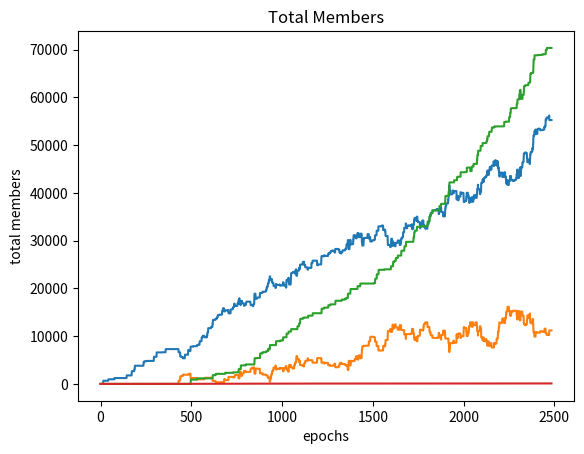

The matplotlib source for this figure:
%matplotlib inline  

import random
import matplotlib.pyplot as plt

random.seed(10)

agents = 100
effective_number = 1

borrow_probability = 10
vouch_probability = 35
repay_probability = 50
stake_probability = 5

max_stake = 1000
max_vouch = 1000
max_borrow = 1000 
min_borrow = 900
max_repay = 1000
min_repay = 900

action_names = ["borrow", "repay", "stake", "vouch"]

actions = {
    "borrow": {
        "probability": borrow_probability,
        "min": min_borrow,
        "max": max_borrow,
    },
    "repay": {
        "probability": repay_probability,
        "min": min_repay,
        "max": max_repay,
    },
    "stake": {
        "probability": stake_probability,
        "min": 0,
        "max": max_stake
    },
    "vouch": {
        "probability": vouch_probability,
        "min": 0,
        "max": max_vouch
    }
}

simulation = []
connections = []

stakes = [0 for _ in range(agents)]
vouches = [{} for _ in range(agents)]
borrows = [0 for _ in range(agents)]
locks = [0 for _ in range(agents)]

snapshots_per_epoch = []

def get_total_borrowed():
    return sum(borrows)

def get_total_repaid():
    return sum(item["amount"] if item["action"] == "repay" else 0 for item in simulation)

def get_total_vouches(borrower):
    n_vouches = 0
    for i, vouch in enumerate(vouches):
        if borrower in vouch:
            n_vouches+=1
    return n_vouches

def get_total_members():
    return sum(int(get_total_vouches(agent) >= 3) for agent in range(agents))

def get_total_staked():
    return sum(item["amount"] if item["action"] == "stake" else 0 for item in simulation)

def get_total_liquidity():
    return get_total_staked() - get_total_borrowed()

def get_credit_limit(borrower):
    credit_limit = 0
    for staker, vouch in enumerate(vouches):
        if borrower in vouch:
            staked = stakes[staker]
            locked = locks[staker]
            n_vouch = vouch[borrower]
            credit_limit += min(staked - locked, n_vouch)
    return credit_limit

def get_total_outstanding(borrower):
    return borrows[borrower]

def update_locks(staker, amount, lock):
    credit_limit = 0
    remaining = amount
    for staker, vouch in enumerate(vouches):
        if borrower in vouch:
            staked = stakes[staker]
            locked = locks[staker]
            n_vouch = vouch[borrower]
            if lock:
                locks[staker] += min([staked, amount, n_vouch])
                remaining -= min([staked, amount, n_vouch])
            else:
                locks[staker] -= min([locked, amount])
                remaining -= min([locked, amount])

for i in range(10000):
    action_name = action_names[random.randint(0,3)]
    action = actions[action_name]
    
    do_action = random.randint(0,100) < action["probability"]
    
    staker = random.randint(0, agents - 1)
    borrower = random.randint(0, agents - 1)
    while borrower == staker:
        borrower = random.randint(0, agents - 1)
        
    amount = random.randint(action["min"], action["max"])
    
    if do_action: 
        if action_name == "vouch":
            connections.append({ "staker": staker, "borrower": borrower })
            if borrower not in vouches[staker]:
                vouches[staker][borrower] = amount
        elif action_name == "stake":
            stakes[staker] += amount 
        elif action_name == "borrow":
            credit_limit = get_credit_limit(borrower)
            amount = min([amount, credit_limit])
            borrows[borrower] += amount
            update_locks(staker, amount, True)
        elif action_name == "repay":
            outstanding = get_total_outstanding(borrower)
            amount = min([outstanding, amount])
            borrows[borrower] -= amount
            update_locks(staker, amount, False)
        
        simulation.append({
            "action": action_name,
            "amount": amount,
            "total_borrowed": get_total_borrowed(),
            "total_repaid": get_total_repaid(),
            "total_members": get_total_members(),
            "total_liquidity": get_total_liquidity(),
        })

import matplotlib.pyplot as plt

y_total_liquidity = [item["total_liquidity"] for item in simulation]
x_epochs = [i for i, _ in enumerate(simulation)]

plt.plot(x_epochs, y_total_liquidity)
plt.xlabel("epochs")
plt.ylabel("total liquidity")
plt.title("Total Liquidity")
plt.show()

y_total_liquidity = [item["total_borrowed"] for item in simulation]
x_epochs = [i for i, _ in enumerate(simulation)]

plt.plot(x_epochs, y_total_liquidity)
plt.xlabel("epochs")
plt.ylabel("total borrowed")
plt.title("Total Borrowed")
plt.show()

y_total_liquidity = [item["total_repaid"] for item in simulation]
x_epochs = [i for i, _ in enumerate(simulation)]

plt.plot(x_epochs, y_total_liquidity)
plt.xlabel("epochs")
plt.ylabel("total repaid")
plt.title("Total Repaid")
plt.show()

y_total_liquidity = [item["total_members"] for item in simulation]
x_epochs = [i for i, _ in enumerate(simulation)]

plt.plot(x_epochs, y_total_liquidity)
plt.xlabel("epochs")
plt.ylabel("total members")
plt.title("Total Members")
plt.show()